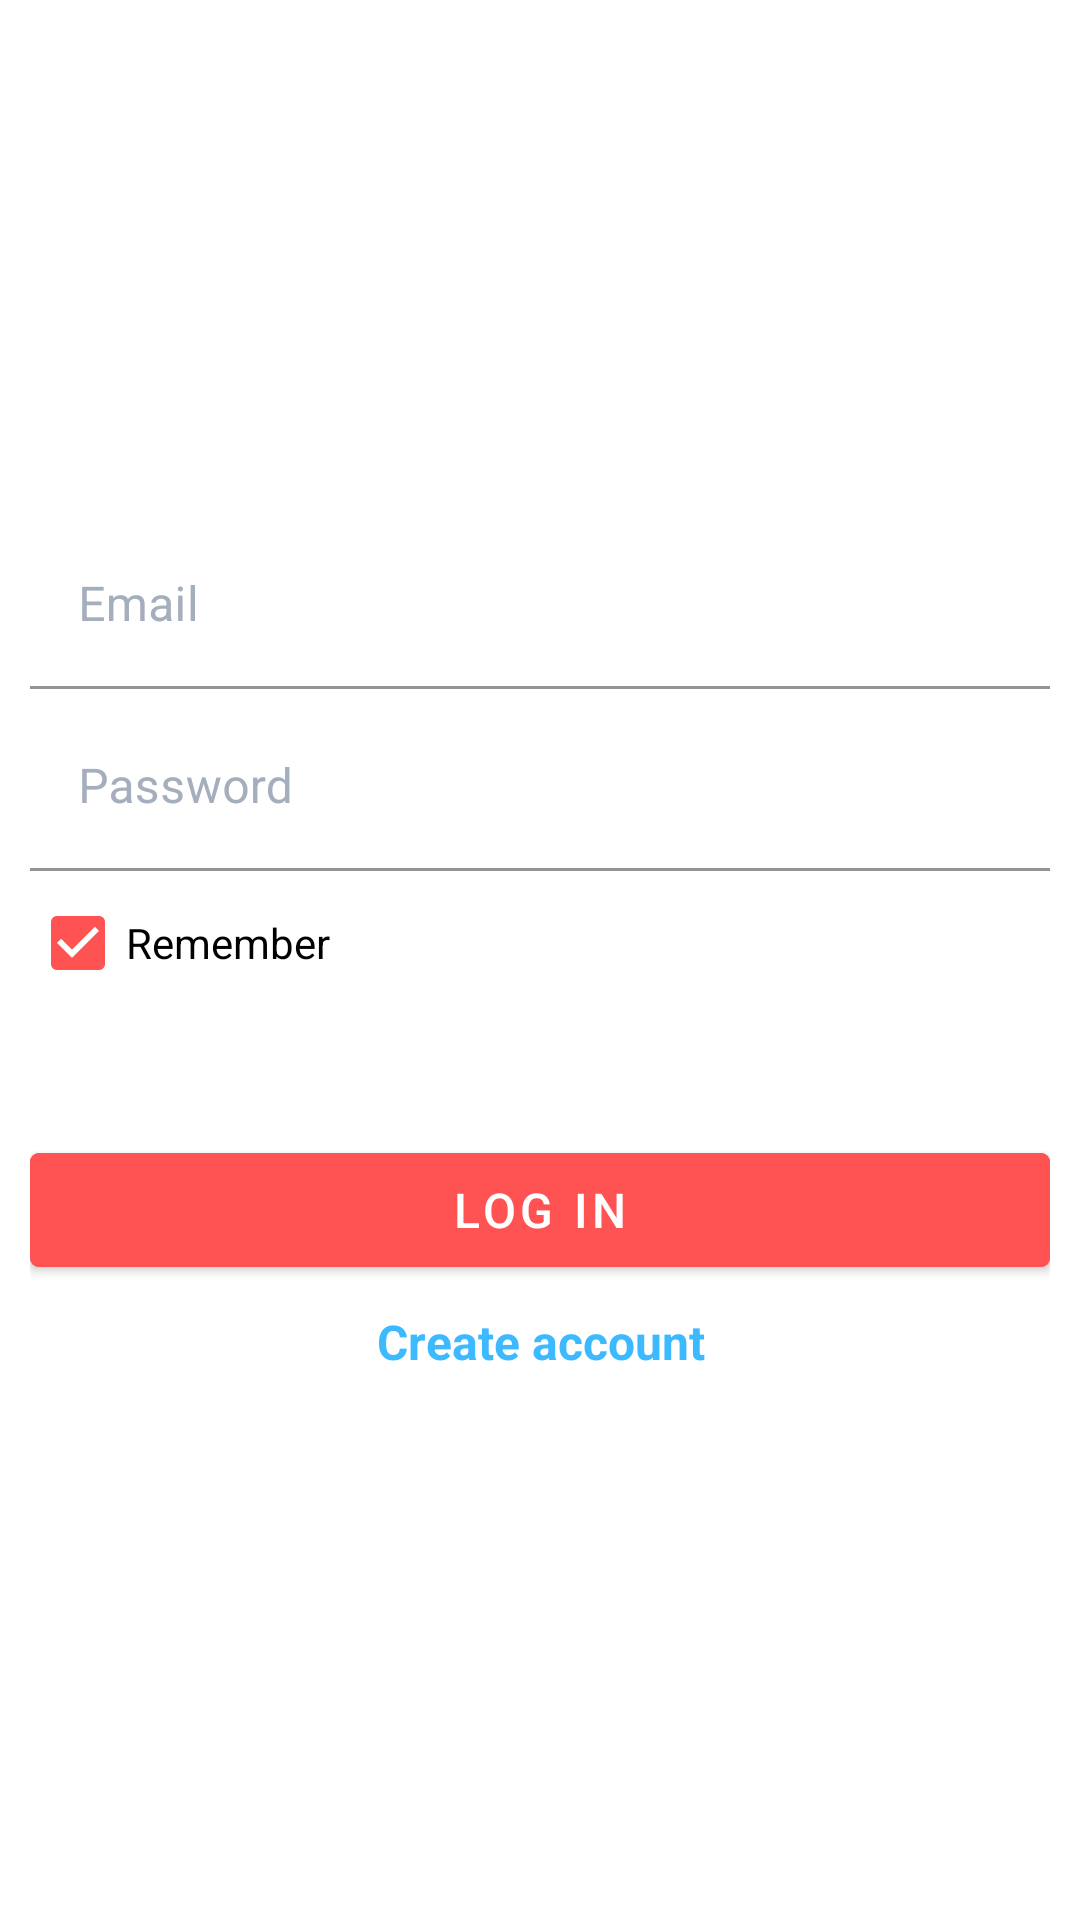

Here is an Android app screen rendered from its layout file. Give the layout XML and the strings, colors and styles it references.
<!-- AndroidManifest.xml: application theme Theme.Desafio04 -->
<!-- res/layout/fragment_login.xml -->
<?xml version="1.0" encoding="utf-8"?>
<LinearLayout
    xmlns:android="http://schemas.android.com/apk/res/android"
    xmlns:app="http://schemas.android.com/apk/res-auto"
    android:layout_width="match_parent"
    android:layout_height="350dp"
    android:padding="10dp"
    android:gravity="center"
    android:background="@drawable/pill_shape"
    android:backgroundTint="@color/white"
    android:orientation="vertical">

        <include layout="@layout/layout_email_pwd"/>
        <com.google.android.material.checkbox.MaterialCheckBox
            android:layout_width="match_parent"
            android:layout_height="wrap_content"
            android:text="@string/remember"
            android:checked="true"
            android:buttonTint="@color/light_red"
            android:textColor="@color/black"/>
        <com.google.android.material.button.MaterialButton
            android:id="@+id/btnLogin"
            android:layout_marginTop="40dp"
            android:layout_width="match_parent"
            android:layout_height="50dp"
            android:text="@string/btn_log_in"
            android:textColor="@color/white"
            android:textSize="16sp"
            android:backgroundTint="@color/light_red"
            app:cornerRadius="3dp"/>
        <TextView
            android:id="@+id/tvCreateAccount"
            android:paddingVertical="8dp"
            android:layout_width="match_parent"
            android:layout_height="wrap_content"
            android:text="@string/create_account"
            android:gravity="center"
            android:textStyle="bold"
            android:textColor="@color/blue_font"
            android:textSize="16sp"/>

</LinearLayout>
<!-- res/layout/layout_email_pwd.xml (included above) -->
<?xml version="1.0" encoding="utf-8"?>
<merge xmlns:android="http://schemas.android.com/apk/res/android"
    xmlns:app="http://schemas.android.com/apk/res-auto">
    <com.google.android.material.textfield.TextInputLayout
        android:layout_width="match_parent"
        android:layout_height="wrap_content"
        android:textColorHint="@color/light_grey"
        app:hintTextColor="@color/light_grey"
        app:placeholderText="@string/email_example"
        app:placeholderTextColor="@color/light_green"
        app:boxBackgroundMode="filled"
        app:boxStrokeColor="@color/light_grey">
        <com.google.android.material.textfield.TextInputEditText
            android:id="@+id/etEmail"
            android:layout_width="match_parent"
            android:layout_height="wrap_content"
            android:hint="@string/email"
            android:background="@android:color/transparent"
            app:boxBackgroundColor="@android:color/transparent"
            android:textColor="@color/black"/>
    </com.google.android.material.textfield.TextInputLayout>
    <com.google.android.material.textfield.TextInputLayout
        android:layout_width="match_parent"
        android:layout_height="wrap_content"
        android:layout_marginTop="5dp"
        android:textColorHint="@color/light_grey"
        app:hintTextColor="@color/light_grey"
        app:placeholderText="@string/pwd_example"
        app:placeholderTextColor="@color/light_green"
        app:boxBackgroundMode="filled"
        app:boxStrokeColor="@color/light_grey">
        <com.google.android.material.textfield.TextInputEditText
            android:id="@+id/etPwd"
            android:layout_width="match_parent"
            android:layout_height="wrap_content"
            android:hint="@string/password"
            android:inputType="textPassword"
            android:background="@android:color/transparent"
            app:boxBackgroundColor="@android:color/transparent"
            android:textColor="@color/black"/>
    </com.google.android.material.textfield.TextInputLayout>
</merge>
<!-- resources referenced by this layout -->
<resources>
  <color name="black">#FF000000</color>
  <color name="blue_font">#3DB9FF</color>
  <color name="light_green">#45AFA5</color>
  <color name="light_grey">#A5AEBD</color>
  <color name="light_red">#FF5252</color>
  <color name="white">#FFFFFFFF</color>
  <!-- drawable pill_shape (drawable) -->
  <?xml version="1.0" encoding="utf-8"?>
  <shape
      android:shape="rectangle"
      xmlns:android="http://schemas.android.com/apk/res/android">
      <corners android:radius="10dp"/>
  </shape>
  <string name="btn_log_in">LOG IN</string>
  <string name="create_account">Create account</string>
  <string name="email">Email</string>
  <string name="email_example">dh@digitalhouse.com</string>
  <string name="password">Password</string>
  <string name="pwd_example">*********</string>
  <string name="remember">Remember</string>
  <style name="Theme.Desafio04" parent="Theme.MaterialComponents.DayNight.NoActionBar">
          
          <item name="colorPrimary">@color/main_green</item>
          <item name="colorPrimaryVariant">@color/purple_700</item>
          <item name="colorOnPrimary">@color/white</item>
          
          <item name="colorSecondary">@color/teal_200</item>
          <item name="colorSecondaryVariant">@color/teal_700</item>
          <item name="colorOnSecondary">@color/black</item>
          
          <item name="android:statusBarColor" tools:targetApi="l">@color/main_green</item>
          
      </style>
  <color name="purple_700">#FF3700B3</color>
  <color name="teal_200">#FF03DAC5</color>
  <color name="teal_700">#FF018786</color>
</resources>
